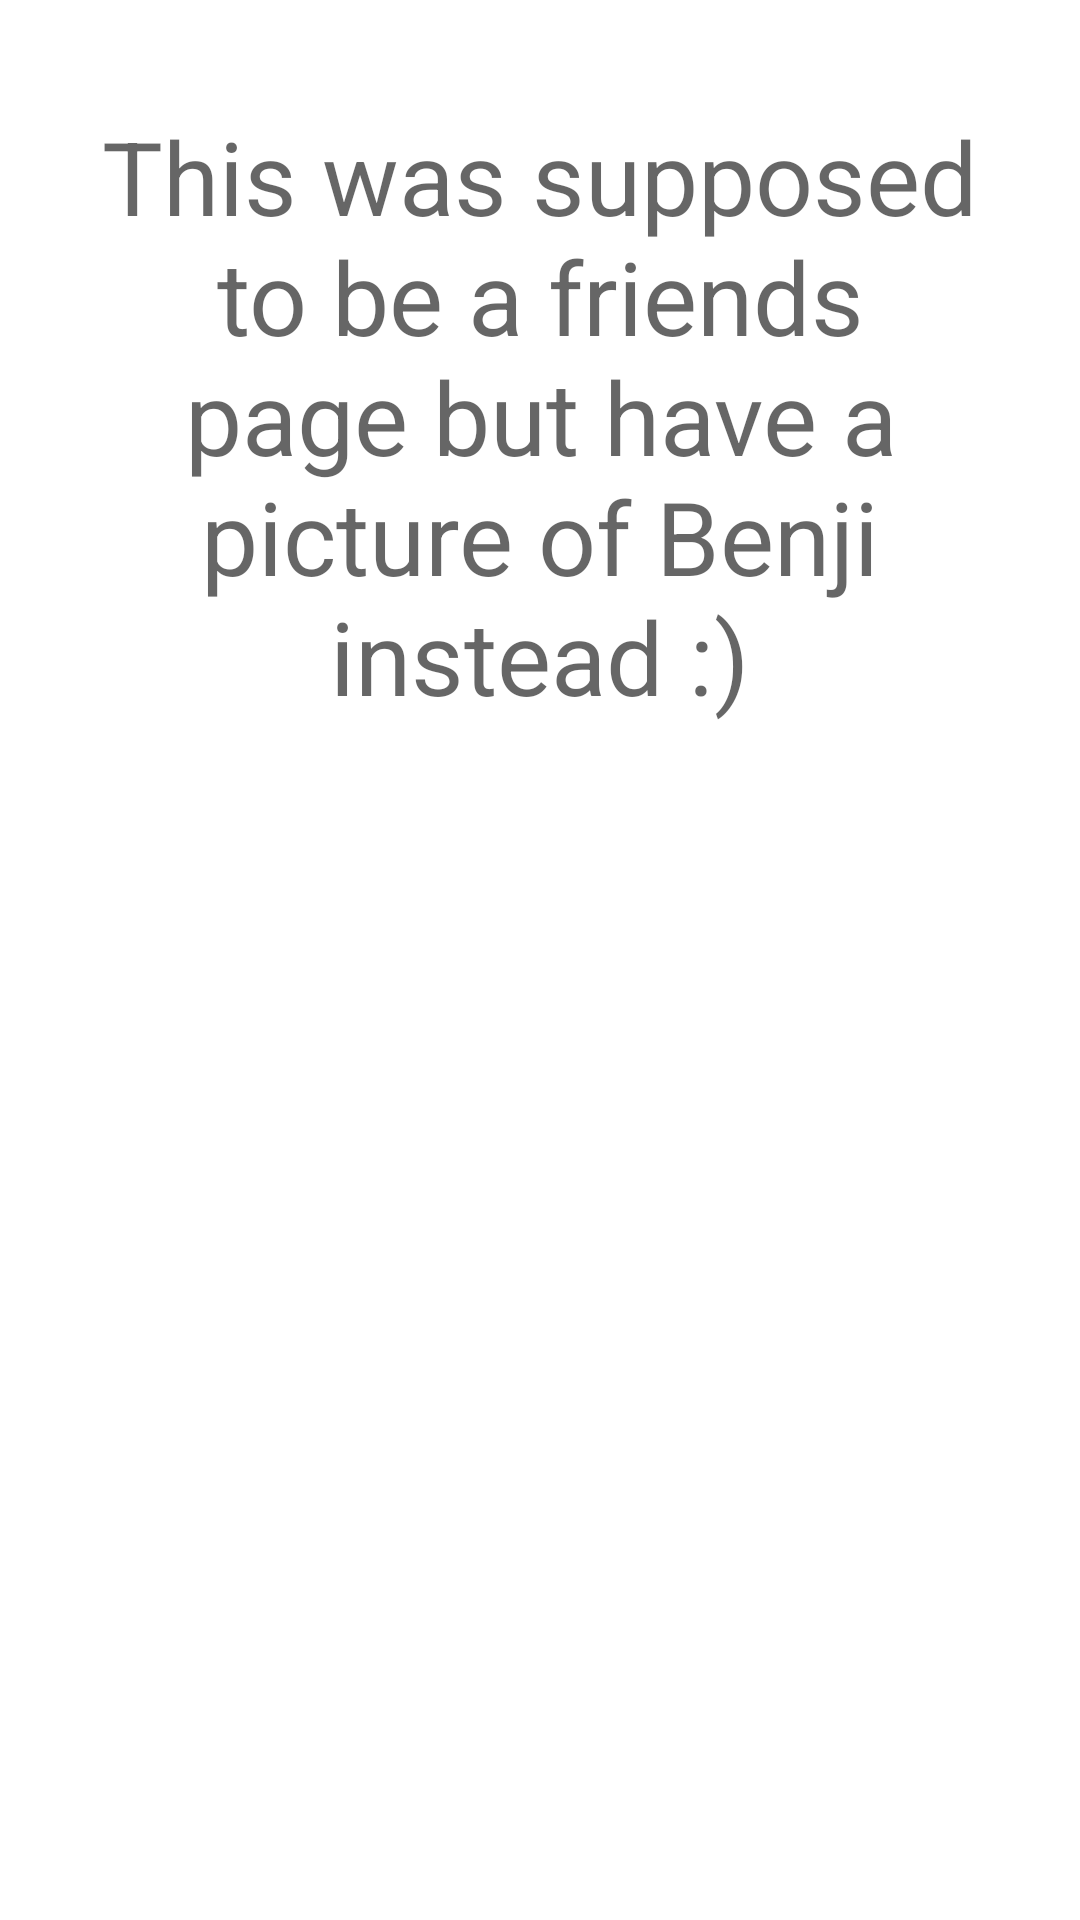

Layout XML and referenced resources for this Android screen:
<!-- AndroidManifest.xml: application theme Theme.AndroidFitnessApp -->
<!-- res/layout/fragment_dashboard.xml -->
<?xml version="1.0" encoding="utf-8"?>
<androidx.constraintlayout.widget.ConstraintLayout xmlns:android="http://schemas.android.com/apk/res/android"
    xmlns:app="http://schemas.android.com/apk/res-auto"
    xmlns:tools="http://schemas.android.com/tools"
    android:layout_width="match_parent"
    android:layout_height="match_parent"
    tools:context=".ui.dashboard.DashboardFragment">

    <ImageView
        android:id="@+id/benji"
        android:layout_width="0dp"
        android:layout_height="0dp"
        android:layout_marginTop="56dp"
        android:rotation="90"
        android:src="@drawable/benji"
        app:layout_constraintDimensionRatio="1:1"
        app:layout_constraintEnd_toEndOf="parent"
        app:layout_constraintHorizontal_bias="0.0"
        app:layout_constraintStart_toStartOf="parent"
        app:layout_constraintTop_toBottomOf="@+id/dashboardText" />

    <TextView
        android:id="@+id/dashboardText"
        android:layout_width="0dp"
        android:layout_height="wrap_content"
        android:layout_marginStart="32dp"
        android:layout_marginTop="36dp"
        android:layout_marginEnd="32dp"
        android:layout_marginBottom="57dp"
        android:gravity="center"
        android:text="This was supposed to be a friends page but have a picture of Benji instead :)"
        android:textAppearance="@style/TextAppearance.AppCompat.Display1"
        app:layout_constraintBottom_toTopOf="@+id/benji"
        app:layout_constraintEnd_toEndOf="parent"
        app:layout_constraintHorizontal_bias="0.0"
        app:layout_constraintStart_toStartOf="parent"
        app:layout_constraintTop_toTopOf="parent" />

</androidx.constraintlayout.widget.ConstraintLayout>
<!-- resources referenced by this layout -->
<resources>
  <style name="Theme.AndroidFitnessApp" parent="Theme.MaterialComponents.DayNight.DarkActionBar">
          
          <item name="colorPrimary">@color/purple_500</item>
          <item name="colorPrimaryVariant">@color/purple_700</item>
          <item name="colorOnPrimary">@color/white</item>
          
          <item name="colorSecondary">@color/teal_200</item>
          <item name="colorSecondaryVariant">@color/teal_700</item>
          <item name="colorOnSecondary">@color/black</item>
          
          <item name="android:statusBarColor">?attr/colorPrimaryVariant</item>
          
      </style>
  <color name="purple_500">#FF6200EE</color>
  <color name="purple_700">#FF3700B3</color>
  <color name="white">#FFFFFFFF</color>
  <color name="teal_200">#FF03DAC5</color>
  <color name="teal_700">#FF018786</color>
  <color name="black">#FF000000</color>
</resources>
